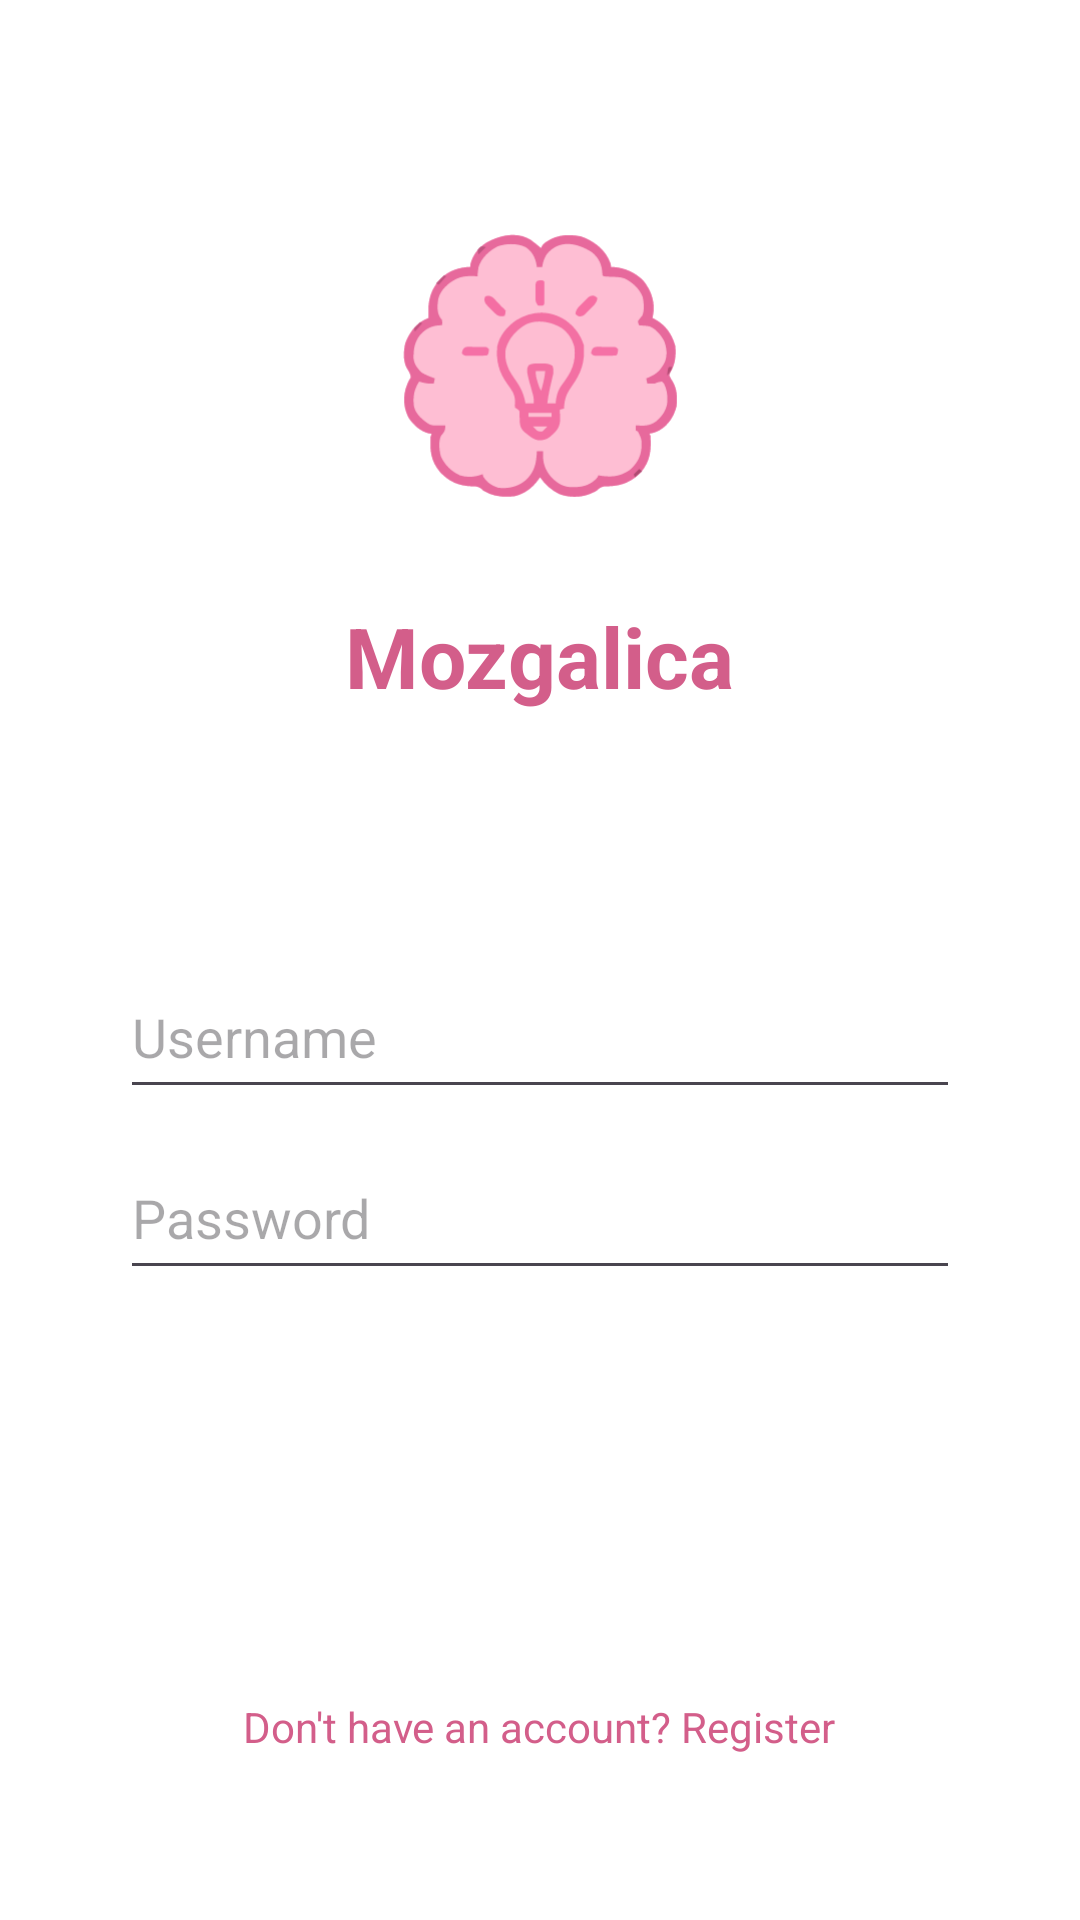

Here is an Android app screen rendered from its layout file. Give the layout XML and the strings, colors and styles it references.
<!-- AndroidManifest.xml: application theme Theme.Mozgalica -->
<!-- res/layout/activity_login.xml -->
<?xml version="1.0" encoding="utf-8"?>
<LinearLayout xmlns:android="http://schemas.android.com/apk/res/android"
    android:orientation="vertical"
    android:padding="@dimen/margin_large"
    android:layout_width="match_parent"
    android:layout_height="match_parent"
    android:background="@android:color/white"
    android:gravity="top|center_horizontal">

    <ImageView
        android:id="@+id/logoImage"
        android:layout_width="@dimen/logo_size"
        android:layout_height="@dimen/logo_size"
        android:src="@drawable/ic_launcher_foreground"
        android:contentDescription="@string/app_name"
        android:layout_marginTop="@dimen/margin_large"
        android:layout_marginBottom="@dimen/margin_small" />

    <TextView
        android:id="@+id/titleText"
        android:layout_width="wrap_content"
        android:layout_height="wrap_content"
        android:text="@string/app_name"
        android:textAppearance="@style/MozgalicaTitle"
        android:layout_marginTop="@dimen/margin_small"
        android:layout_marginBottom="@dimen/margin_large" />

    <EditText
        android:id="@+id/etLoginUsername"
        android:hint="@string/username"
        android:inputType="text"
        android:autofillHints="username"
        android:textColor="@android:color/black"
        android:layout_width="match_parent"
        android:layout_height="wrap_content"
        android:minHeight="@dimen/input_min_height"
        android:layout_marginStart="@dimen/margin_medium"
        android:layout_marginEnd="@dimen/margin_medium"
        android:layout_marginTop="@dimen/form_top_spacing"
        android:paddingVertical="@dimen/input_spacing_vertical" />

    <RelativeLayout
        android:layout_width="match_parent"
        android:layout_height="wrap_content"
        android:layout_marginTop="@dimen/input_spacing_vertical"
        android:layout_marginStart="@dimen/margin_medium"
        android:layout_marginEnd="@dimen/margin_medium">

        <EditText
            android:id="@+id/etLoginPassword"
            android:hint="@string/password"
            android:inputType="textPassword"
            android:autofillHints="password"
            android:textColor="@android:color/black"
            android:layout_width="match_parent"
            android:layout_height="wrap_content"
            android:minHeight="@dimen/input_min_height"
            android:paddingEnd="@dimen/input_min_height"
            android:paddingVertical="@dimen/input_spacing_vertical" />

        <ImageView
            android:id="@+id/ivToggleLoginPassword"
            android:layout_width="@dimen/input_min_height"
            android:layout_height="@dimen/input_min_height"
            android:padding="@dimen/input_spacing_vertical"
            android:layout_alignParentEnd="true"
            android:layout_centerVertical="true"
            android:layout_marginEnd="@dimen/nav_padding_vertical"
            android:src="@drawable/visibility_off"
            android:tint="@color/colorPrimary"
            android:contentDescription="@string/show_password_icon"
            android:clickable="true"
            android:focusable="true" />
    </RelativeLayout>

    <Button
        android:id="@+id/btnLogin"
        android:text="@string/login"
        android:layout_width="wrap_content"
        android:layout_height="wrap_content"
        android:layout_marginTop="@dimen/form_top_spacing"
        style="@style/MozgalicaButton"
        android:minWidth="@dimen/login_button_size"/>

    <TextView
        android:id="@+id/tvGoToRegister"
        android:text="@string/go_to_register"
        android:textColor="@color/colorPrimary"
        android:layout_marginTop="@dimen/margin_medium"
        android:layout_gravity="center"
        android:clickable="true"
        android:focusable="true"
        android:minHeight="@dimen/input_min_height"
        android:paddingTop="@dimen/input_spacing_vertical"
        android:paddingBottom="@dimen/input_spacing_vertical"
        android:layout_width="wrap_content"
        android:layout_height="wrap_content" />
</LinearLayout>
<!-- resources referenced by this layout -->
<resources>
  <color name="colorPrimary">#D35E8A</color>
  <dimen name="form_top_spacing">60dp</dimen>
  <dimen name="input_min_height">48dp</dimen>
  <dimen name="input_spacing_vertical">12dp</dimen>
  <dimen name="login_button_size">330dp</dimen>
  <dimen name="logo_size">150dp</dimen>
  <dimen name="margin_large">24dp</dimen>
  <dimen name="margin_medium">16dp</dimen>
  <dimen name="margin_small">1dp</dimen>
  <dimen name="nav_padding_vertical">6dp</dimen>
  <!-- drawable ic_launcher_foreground: vector/xml drawable (drawable, 12999 chars, omitted) -->
  <string name="app_name">Mozgalica</string>
  <string name="go_to_register">Don\'t have an account? Register</string>
  <string name="login">Login</string>
  <string name="password">Password</string>
  <string name="show_password_icon">Show or hide password</string>
  <string name="username">Username</string>
  <style name="MozgalicaButton" parent="Widget.Material3.Button">
          <item name="backgroundTint">@color/colorPrimary</item>
          <item name="android:textColor">@color/colorOnPrimary</item>
      </style>
  <style name="MozgalicaTitle" parent="TextAppearance.Material3.HeadlineMedium">
          <item name="android:textColor">@color/colorPrimary</item>
          <item name="android:textStyle">bold</item>
      </style>
  <style name="Theme.Mozgalica" parent="Base.Theme.Mozgalica" />
  <color name="colorOnPrimary">#FFFFFF</color>
  <style name="Base.Theme.Mozgalica" parent="Theme.Material3.DayNight.NoActionBar">
          <item name="colorPrimary">@color/colorPrimary</item>
          <item name="colorPrimaryVariant">@color/colorPrimaryVariant</item>
          <item name="colorOnPrimary">@color/colorOnPrimary</item>
  
          <item name="colorSecondary">@color/colorSecondary</item>
          <item name="colorSecondaryVariant">@color/colorSecondaryVariant</item>
          <item name="colorOnSecondary">@color/colorOnSecondary</item>
  
          <item name="colorSurface">@color/colorSurface</item>
          <item name="colorOnBackground">@color/colorOnBackground</item>
          <item name="colorOnSurface">@color/colorOnSurface</item>
  
          <item name="colorError">@color/colorError</item>
          <item name="colorOnError">@color/colorOnError</item>
      </style>
  <color name="colorPrimaryVariant">#BB4F78</color>
  <color name="colorSecondary">#00C2A1</color>
  <color name="colorSecondaryVariant">#00A88C</color>
  <color name="colorOnSecondary">#FFFFFF</color>
  <color name="colorSurface">#FFFFFF</color>
  <color name="colorOnBackground">#3C3C3C</color>
  <color name="colorOnSurface">#4A4A4A</color>
  <color name="colorError">#D32F2F</color>
  <color name="colorOnError">#FFFFFF</color>
</resources>
